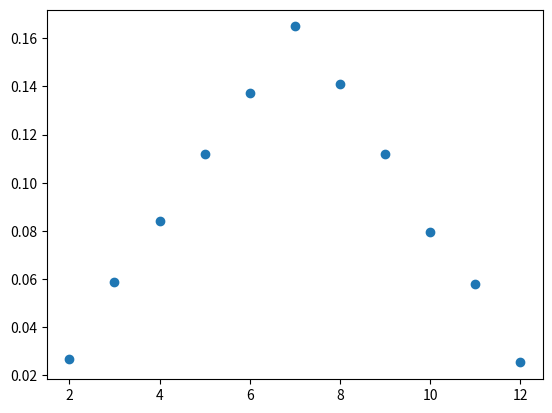

Recreate this plot in Python.
import numpy as np
import random
import matplotlib.pyplot as plt

n = 10000
r = np.linspace(2,12,11)
count = np.zeros(11)

def roll_dice(n = 10000):
    
    for i in range(n):
        # Roll each dice
        die1 = random.randint(1, 6)
        die2 = random.randint(1, 6)
        
        # Sum the values to get the score
        score = die1 + die2
        
        # Conditions to add to the count
        for j in range(len(r)):
            if score == j+2:
                count[j] += 1
    return count/n

probability = roll_dice()

plt.scatter(r, probability)
plt.show()
#plt.scatter(np.arange(2, 13), roll_dice())
#plt.show()
print("Probabilities are: ", np.round(probability*100,2),"%")